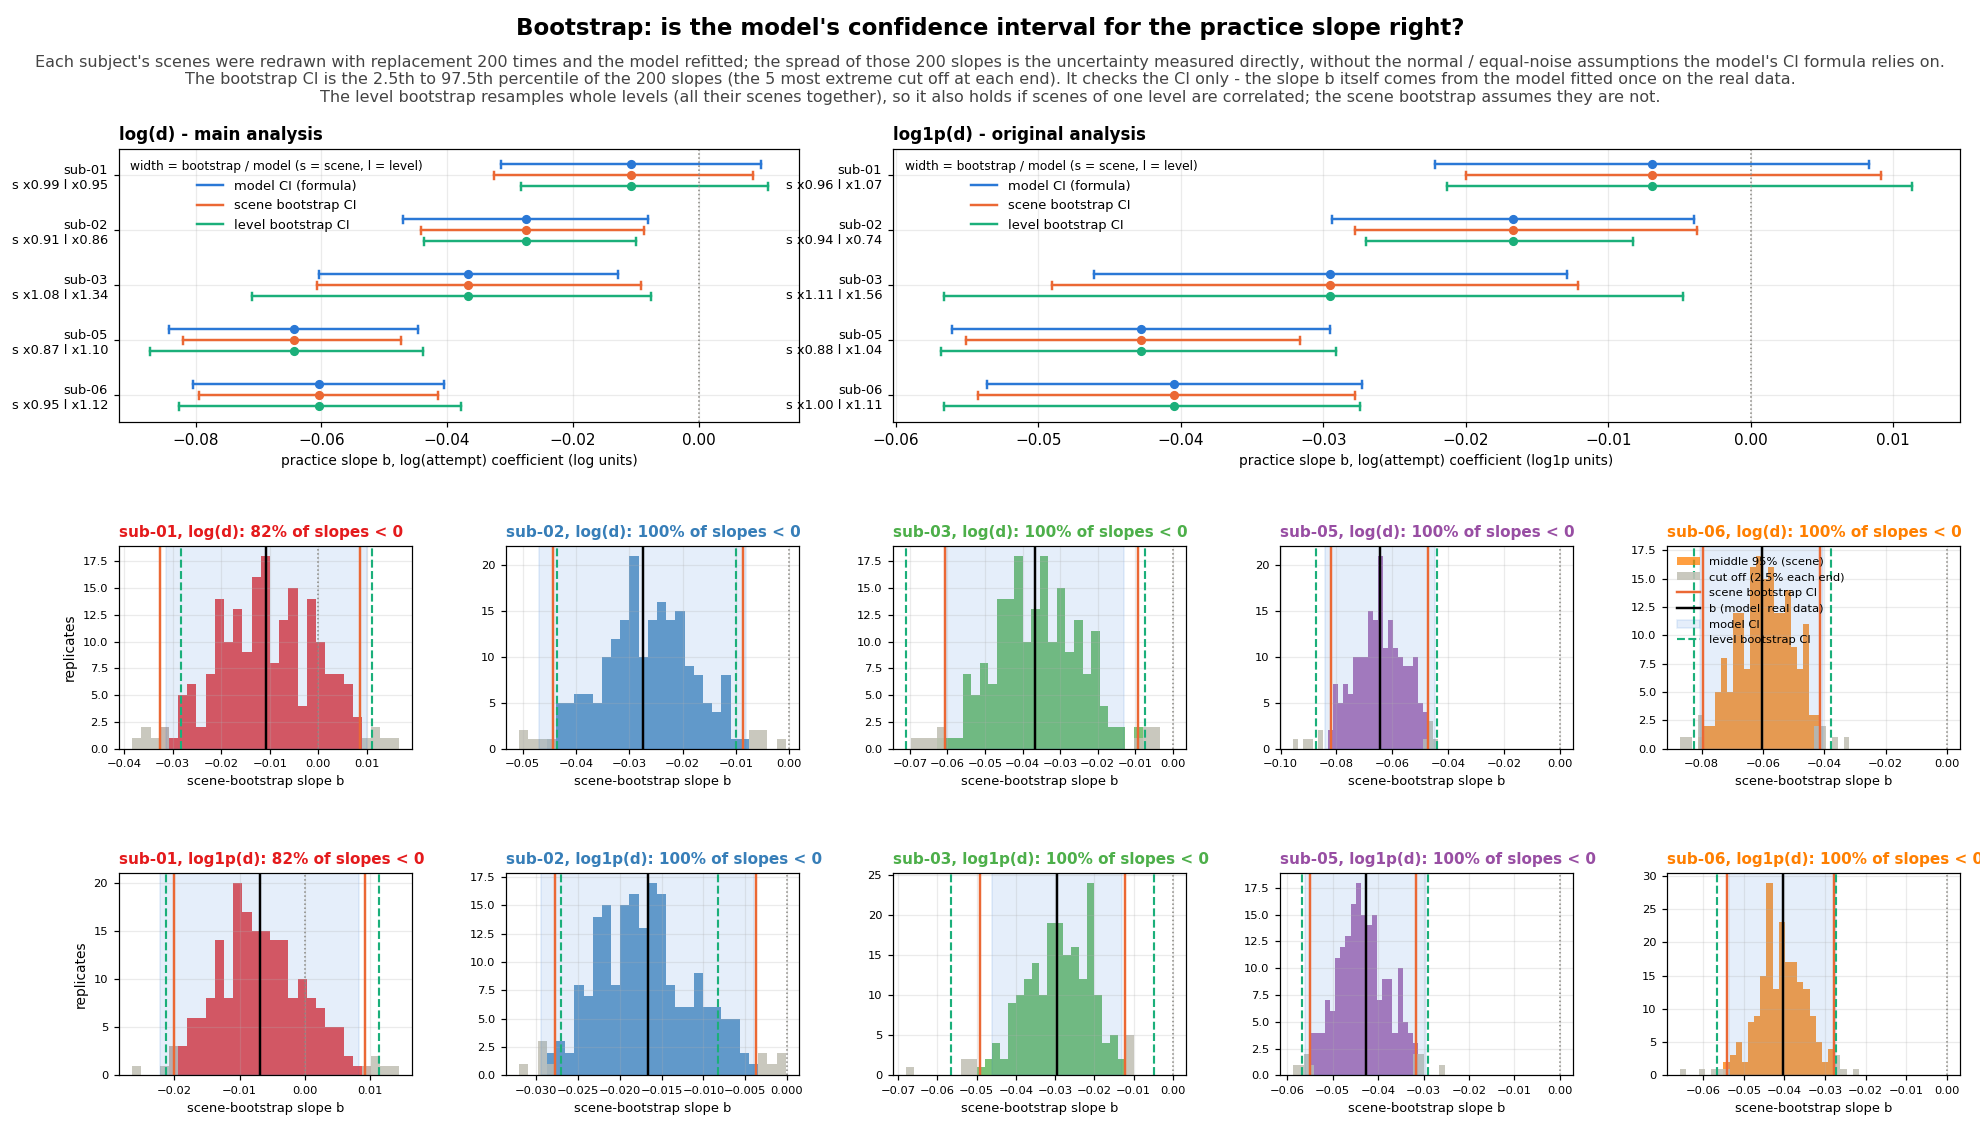

Values plotted in this chart, from the file beside it:
transform, subject, b, model_ci_low, model_ci_high, boot_ci_low, boot_ci_high, boot_sd, width_ratio, model_excludes_zero, boot_excludes_zero, share_boot_below_zero, n_boot, n_failed, n_scenes
log, 01, -0.01076, -0.03144, 0.00993, -0.03256, 0.00859, 0.01078, 0.9947, False, False, 0.815, 200, 0, 290
log, 02, -0.02748, -0.04694, -0.00803, -0.04422, -0.00862, 0.00924, 0.9148, True, True, 1.0, 200, 0, 297
log, 03, -0.03663, -0.06041, -0.01286, -0.06077, -0.00919, 0.01237, 1.085, True, True, 1.0, 200, 0, 299
log, 05, -0.0644, -0.08421, -0.04458, -0.082, -0.04736, 0.00964, 0.8742, True, True, 1.0, 200, 0, 300
log, 06, -0.06044, -0.08044, -0.04045, -0.07945, -0.04149, 0.00986, 0.9492, True, True, 1.0, 200, 0, 299
log1p, 01, -0.00695, -0.02217, 0.00827, -0.02, 0.00913, 0.00725, 0.9572, False, False, 0.825, 200, 0, 290
log1p, 02, -0.01666, -0.02938, -0.00395, -0.02774, -0.00374, 0.00618, 0.9435, True, True, 1.0, 200, 0, 297
log1p, 03, -0.0295, -0.04609, -0.01291, -0.04905, -0.01209, 0.00917, 1.114, True, True, 1.0, 200, 0, 299
log1p, 05, -0.04277, -0.05605, -0.02949, -0.05508, -0.03162, 0.00611, 0.8833, True, True, 1.0, 200, 0, 300
log1p, 06, -0.04044, -0.05362, -0.02726, -0.0542, -0.02774, 0.00654, 1.004, True, True, 1.0, 200, 0, 299
